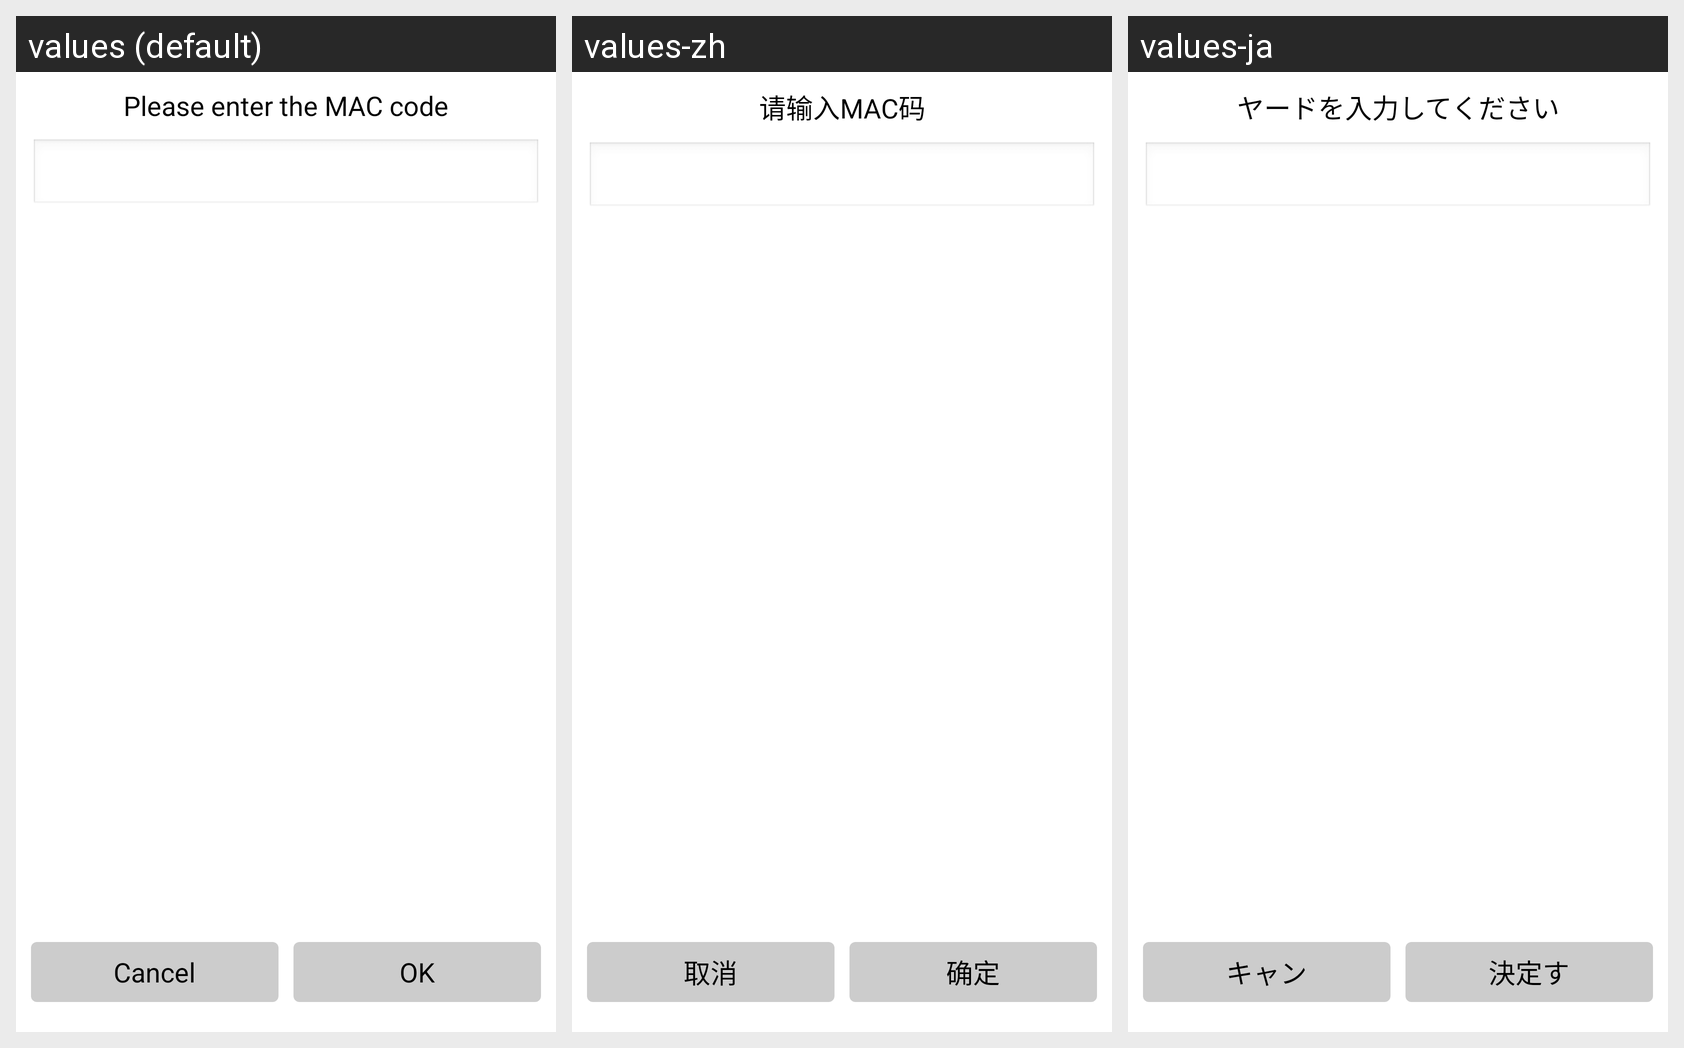

Strings drawn on this Android screen and how each of the app's shown locales translates them:
Android screen res/layout/input_alert_dialog.xml rendered under 3 locales, left to right: values (default), values-zh, values-ja. Device: Nexus 5 (rendered at 1080×1920; each locale shown at half size, 540×960, under a caption strip naming it); theme AppTheme.
Strings drawn on this screen, with the default value and each locale's value (text and hints the layout hard-codes, and strings that could not be matched under every locale, appear in the picture but are not listed):

input_code_prompt
  values: Please enter the MAC code
  values-zh: 请输入MAC码
  values-ja: ヤードを入力してください

app_cancel
  values: Cancel
  values-zh: 取消
  values-ja: キャン

app_ok
  values: OK
  values-zh: 确定
  values-ja: 決定す
